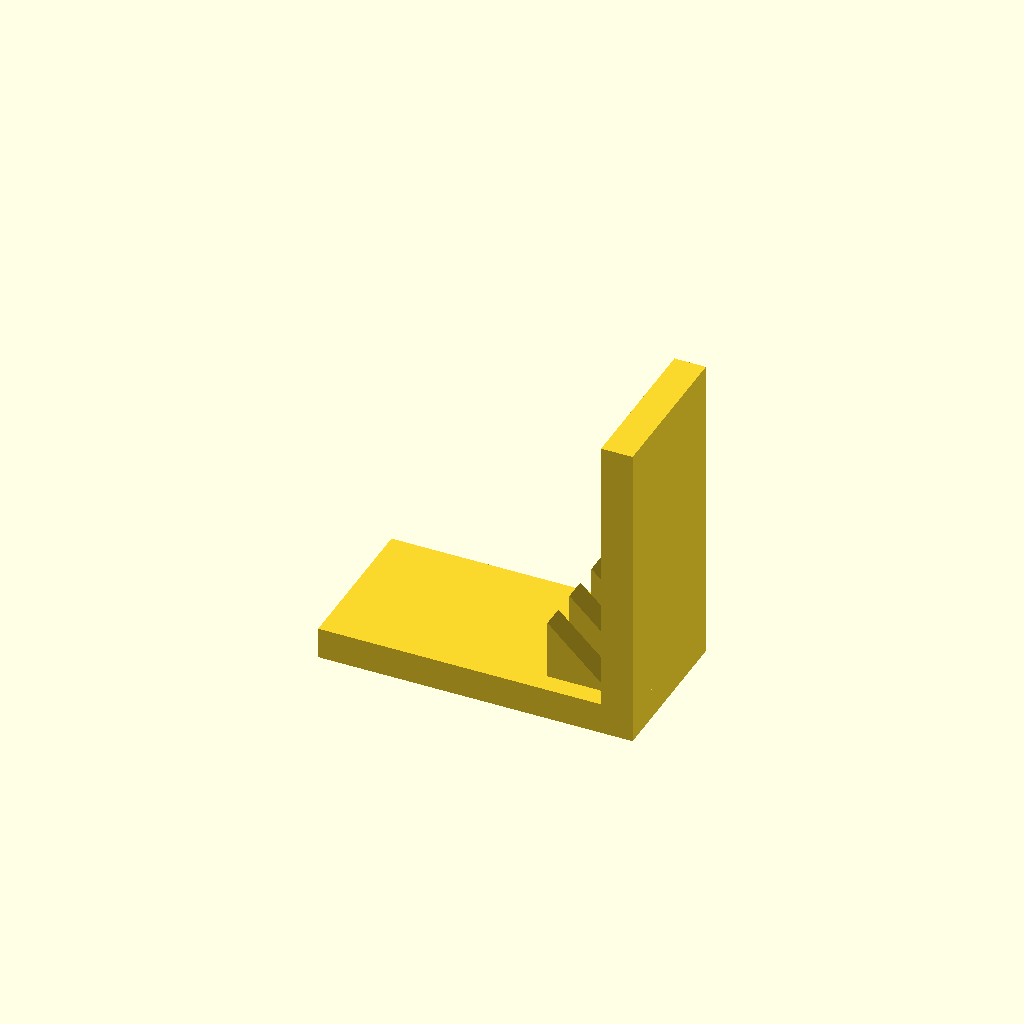
Cell 1 — every parameter at its default value.
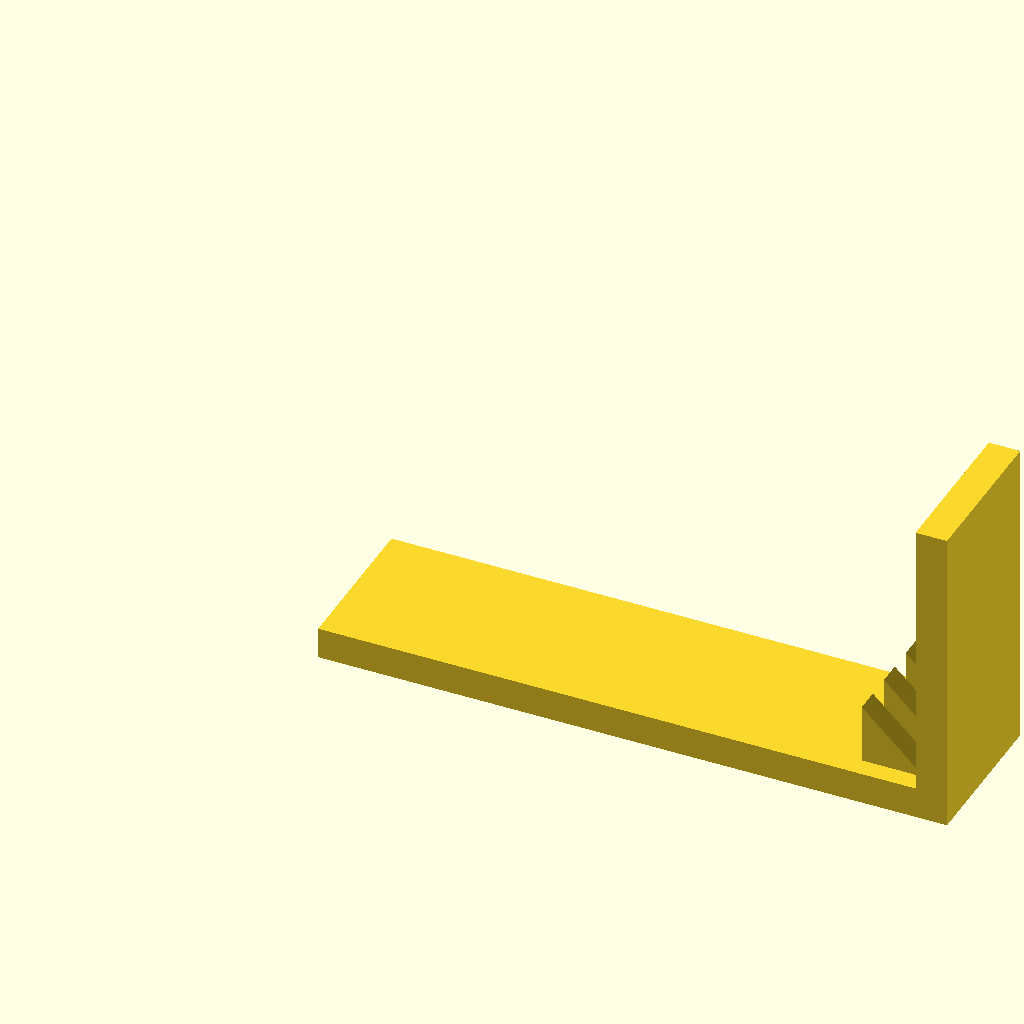
Cell 2: base_l = 160 (everything else at default).
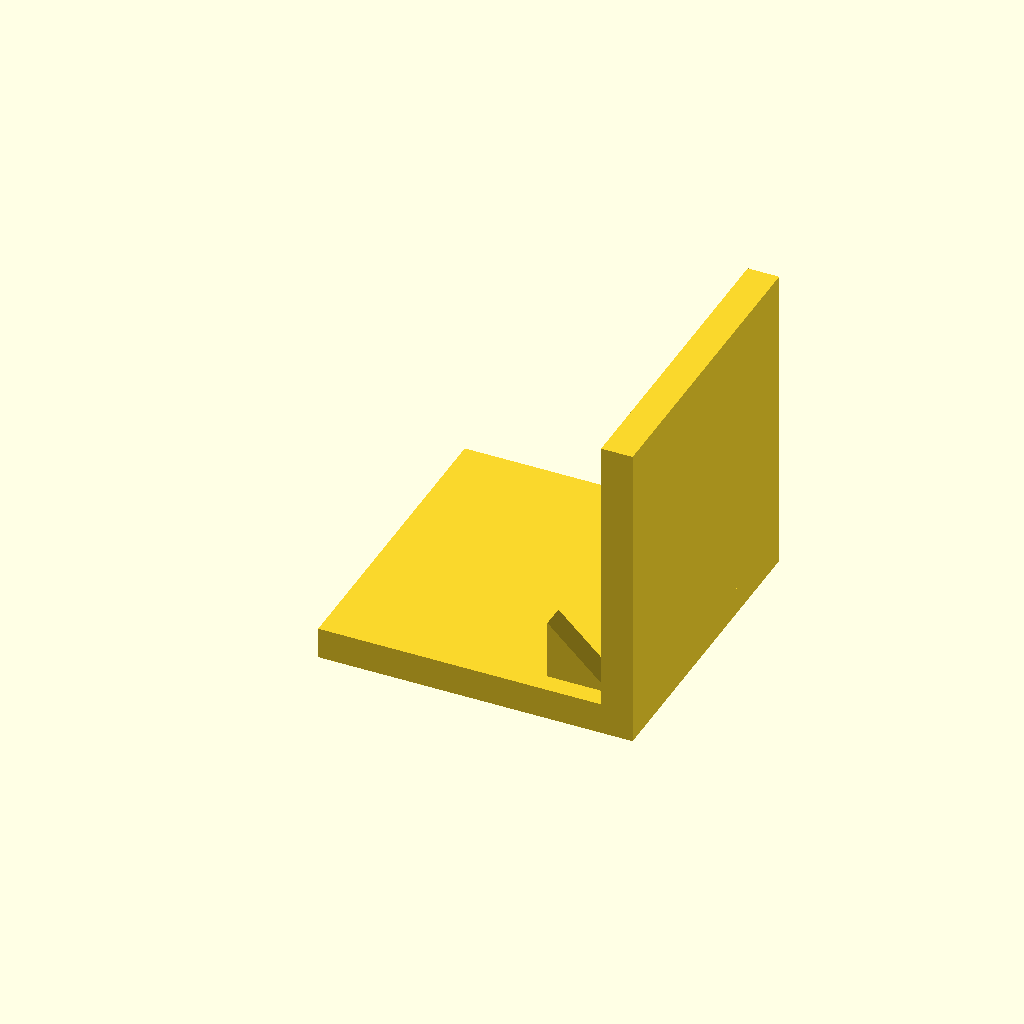
Cell 3: base_w = 80 (everything else at default).
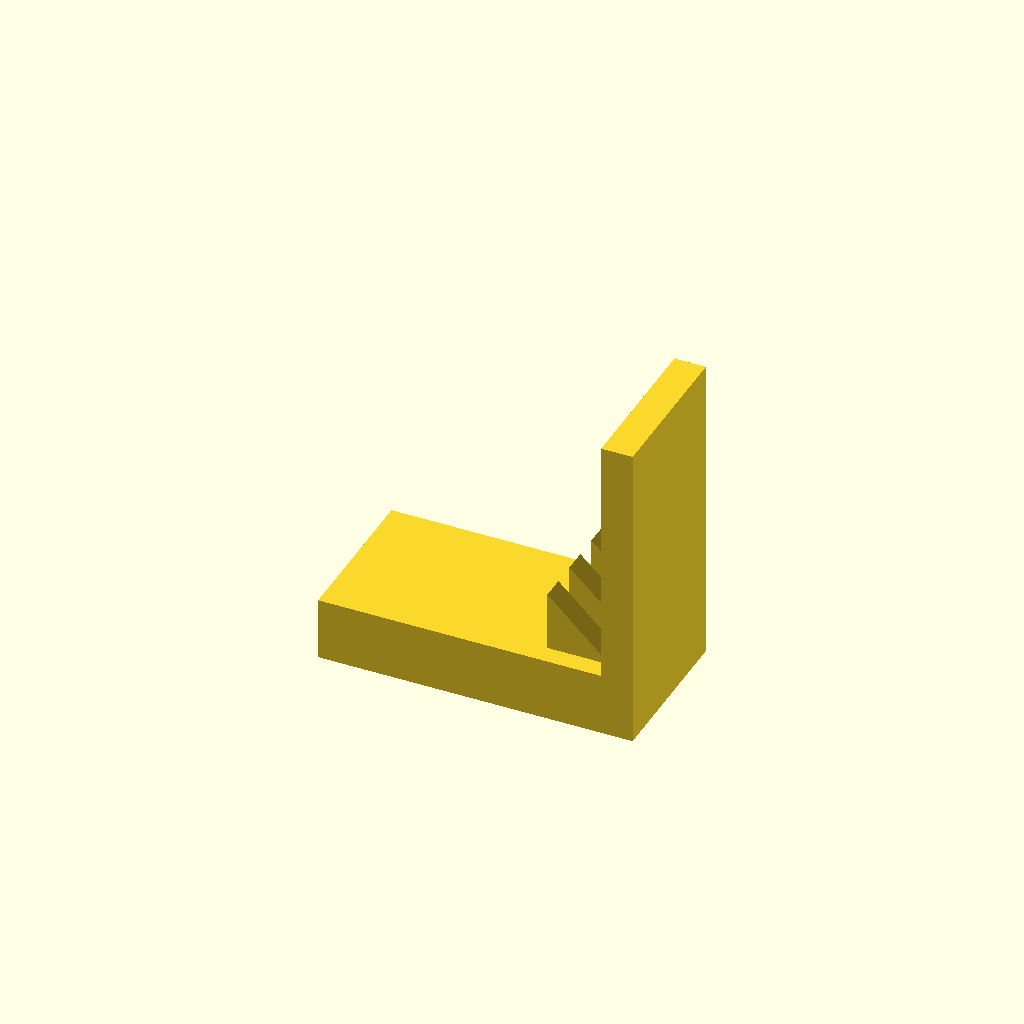
Cell 4 — base_t set to 16, the other parameters unchanged.
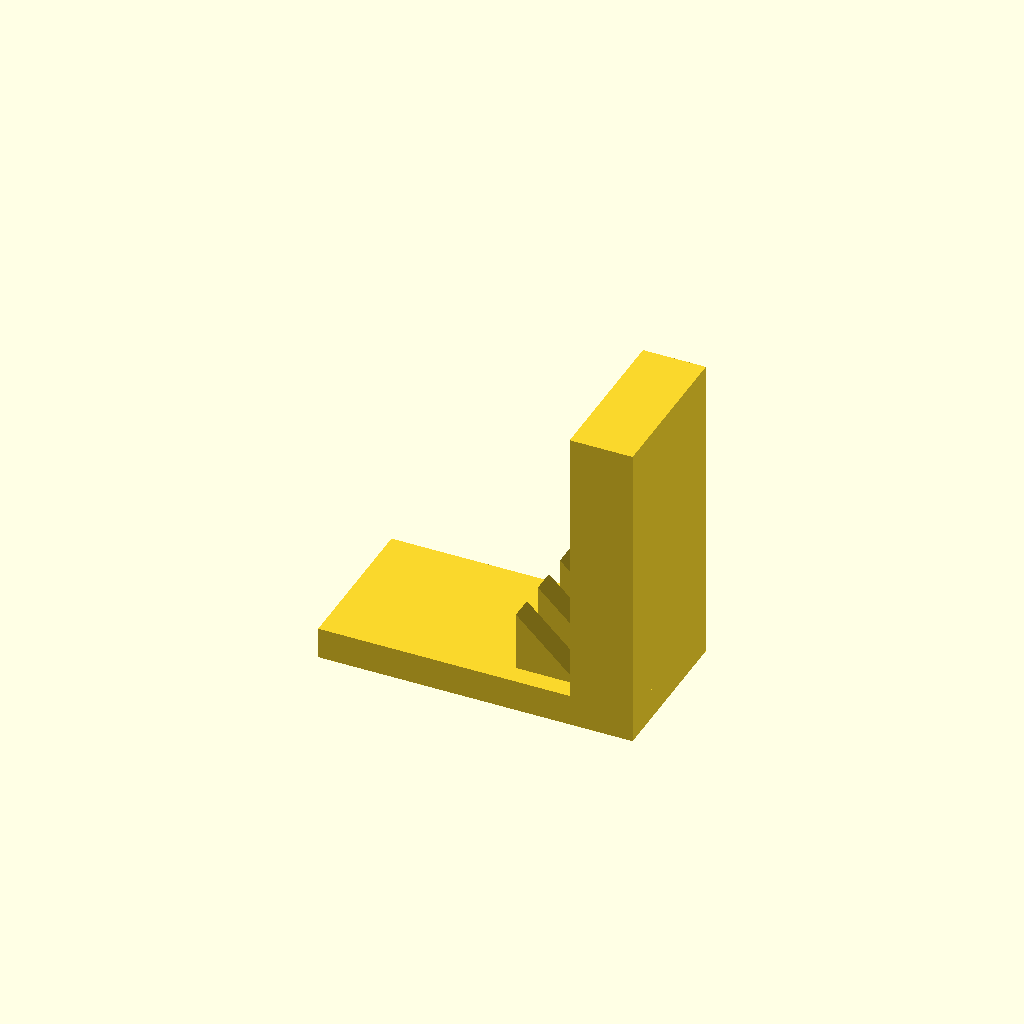
Cell 5 — plate_t set to 16, the other parameters unchanged.
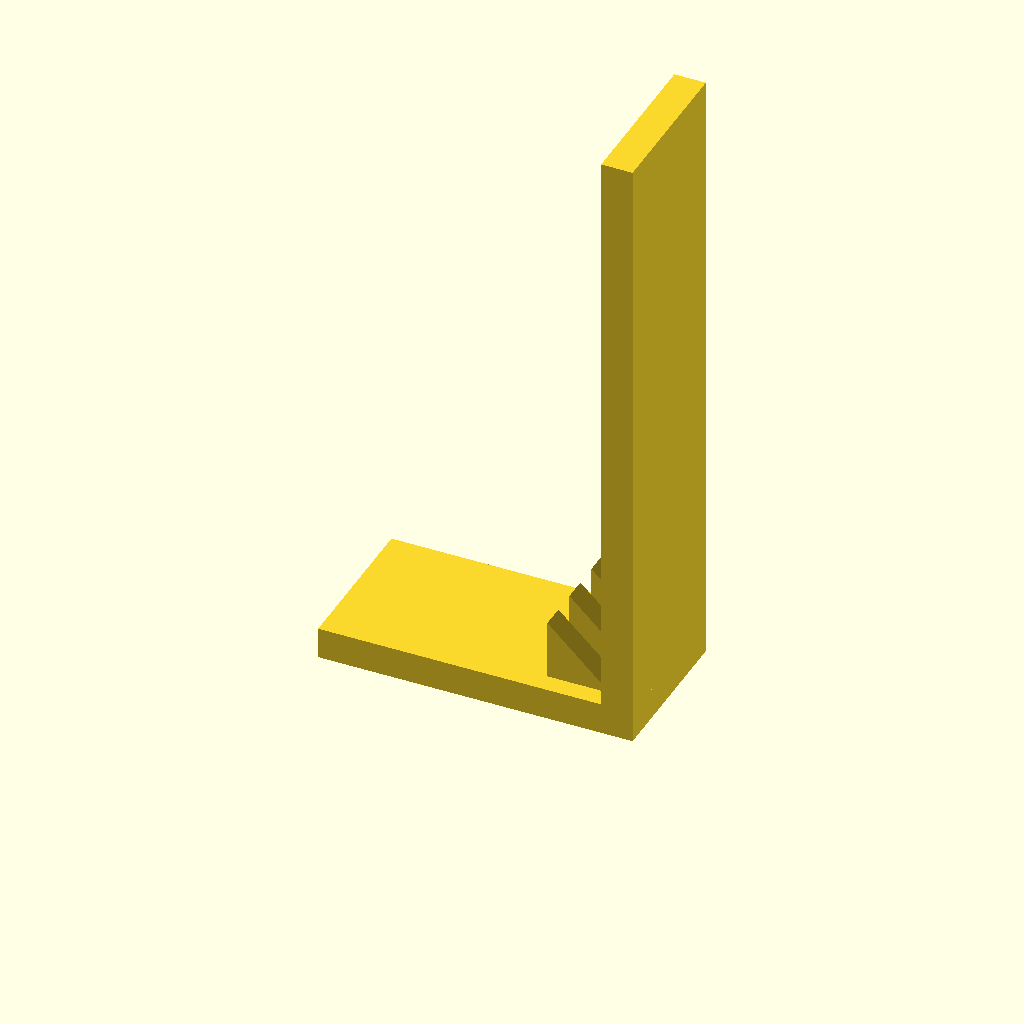
Cell 6 — plate_h set to 160, the other parameters unchanged.
All cells are drawn from one camera (rotation 55°, 0°, 25°, orthographic, colour scheme Cornfield), so only the parameter changes between them.
Source of the model, optional_data/data/solid3/ribbracket/part_0047.scad:
$fn = 32;

// ----------------------------------------------------------------------
// Rib bracket: 3-gusset L bracket
// ----------------------------------------------------------------------

// --- parameters (mm) ---
base_l = 80;              // foot length, X
base_w = 40;              // foot width, Y
base_t = 8;               // foot thickness
plate_t = 8;              // upright plate thickness
plate_h = 80;             // overall height
gus_l = 16;               // gusset leg along the foot
gus_h = 16;               // gusset height
gus_t = 6;                // gusset thickness
gus_edge = 5;             // gusset margin from the foot edge
n_gus = 3;                // gusset count
fit_tol = 0.05;           // tolerance for press fits, mm
free_tol = 0.2;           // tolerance for clearance fits, mm

gus_pitch = (base_w - 2 * gus_edge - gus_t) / (n_gus - 1);  // gusset pitch

union() {
  cube([base_l, base_w, base_t]);
  translate([base_l - plate_t, 0, base_t - 1])
    cube([plate_t, base_w, plate_h - base_t + 1]);
  for (i = [0 : n_gus - 1])
    translate([base_l - plate_t - gus_l, gus_edge + i * gus_pitch, base_t - 1])
      rotate([-90, 0, 0])
        linear_extrude(height = gus_t)
          polygon(points = [[0, 0], [gus_l + 1, 0], [0, -gus_h]]);
}
Parameter table extracted from the source (name, type, default, range or options):
base_l: number, default 80
base_w: number, default 40
base_t: number, default 8
plate_t: number, default 8
plate_h: number, default 80
gus_l: number, default 16
gus_h: number, default 16
gus_t: number, default 6
gus_edge: number, default 5
n_gus: number, default 3
fit_tol: number, default 0.05
free_tol: number, default 0.2
